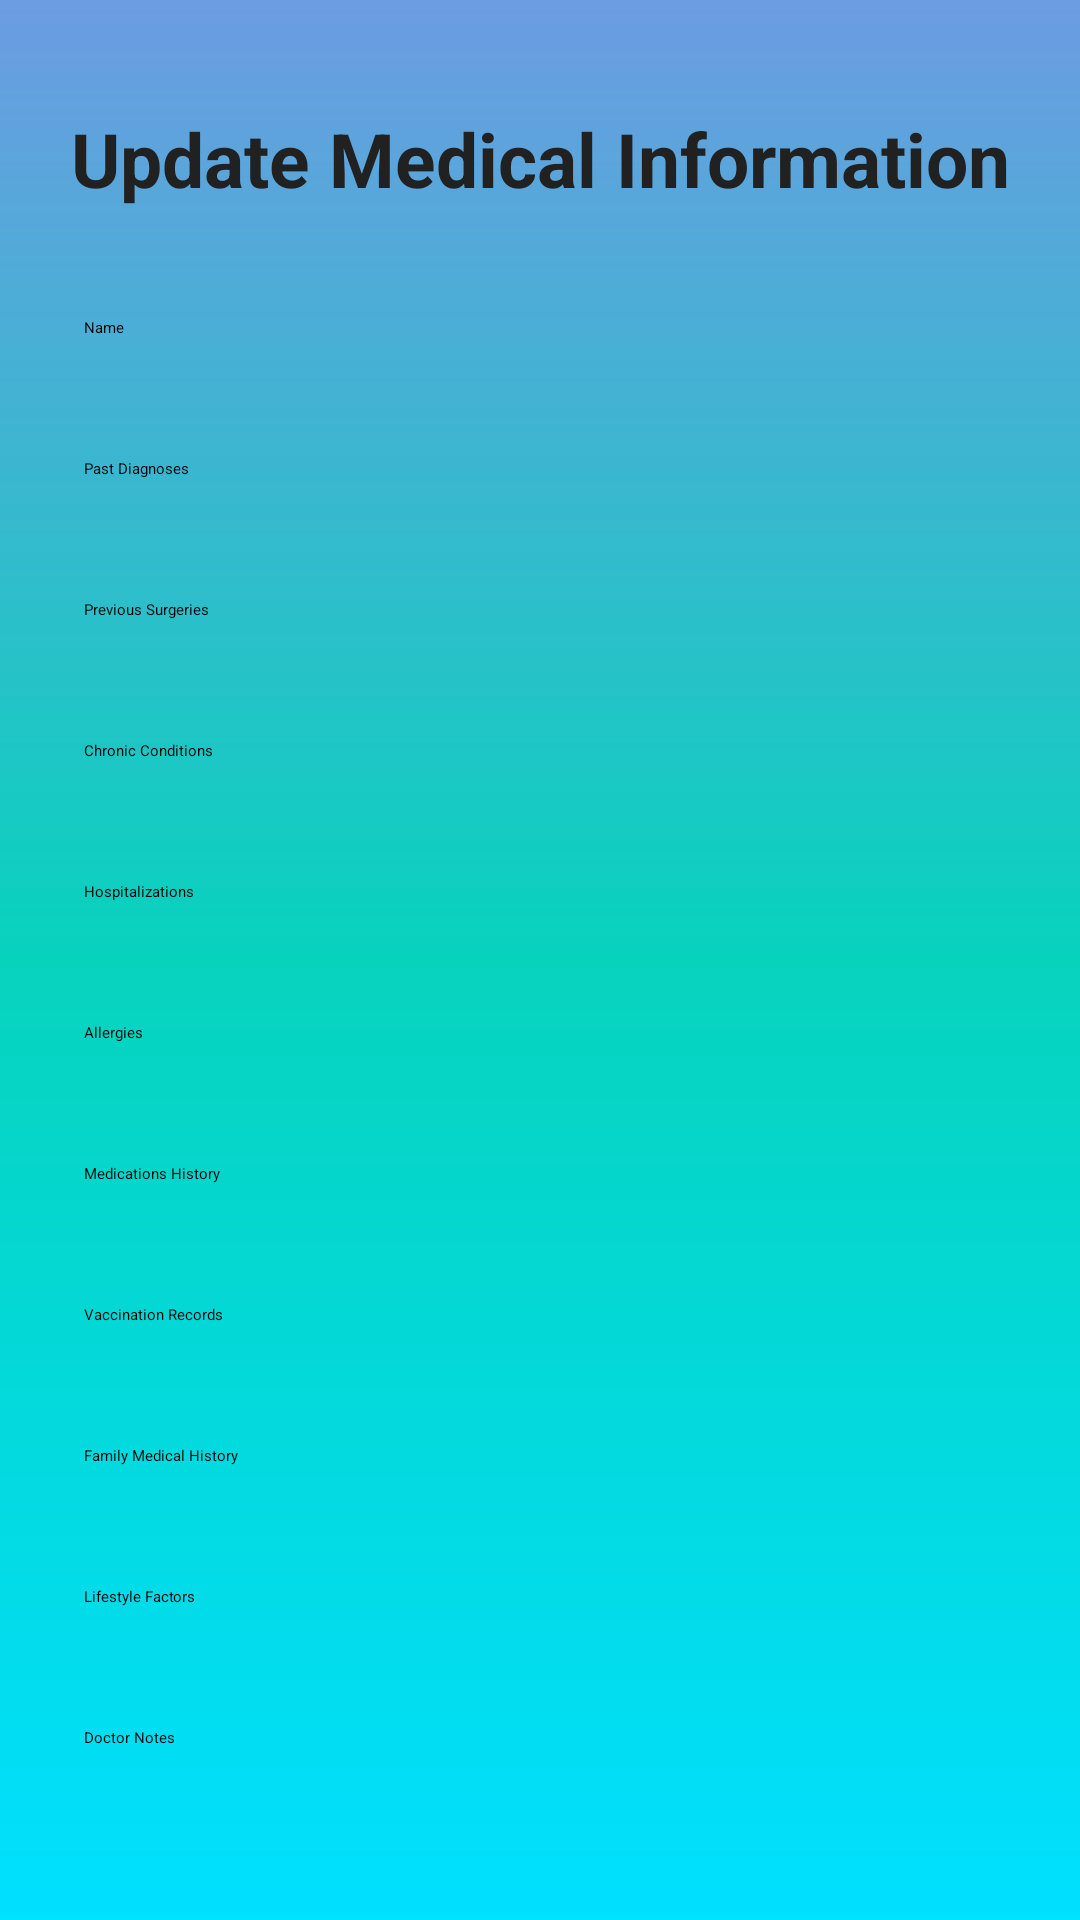

Layout XML and referenced resources for this Android screen:
<!-- AndroidManifest.xml: application theme Theme.FirstTry -->
<!-- res/layout/activity_update_medical_history.xml -->
<ScrollView xmlns:android="http://schemas.android.com/apk/res/android"
    xmlns:tools="http://schemas.android.com/tools"
    android:layout_width="match_parent"
    android:layout_height="match_parent"
    android:padding="16dp"
    android:background="@drawable/bg_gradient">

    <LinearLayout
        android:orientation="vertical"
        android:layout_width="match_parent"
        android:layout_height="wrap_content"
        android:layout_marginTop="20dp"
        android:gravity="center_horizontal">

        <TextView
            android:id="@+id/tvMedicalInfo"
            android:text="Update Medical Information"
            android:textSize="25sp"
            android:gravity="center"
            android:textStyle="bold"
            android:textColor="#212121"
            android:layout_width="match_parent"
            android:layout_height="wrap_content"
            android:layout_marginBottom="24dp" />

        <EditText
            android:id="@+id/etName"
            android:hint="Name"
            android:inputType="textPersonName"
            android:layout_width="match_parent"
            android:layout_height="wrap_content"
            android:layout_marginBottom="16dp"
            android:textColorHint="@color/black"
            android:padding="12dp" />

        <EditText
            android:id="@+id/etPastDiagnoses"
            android:hint="Past Diagnoses"
            android:inputType="textMultiLine"
            android:layout_width="match_parent"
            android:layout_height="wrap_content"
            android:gravity="top|start"
            android:layout_marginBottom="16dp"
            android:textColorHint="@color/black"
            android:padding="12dp" />

        <EditText
            android:id="@+id/etPreviousSurgeries"
            android:hint="Previous Surgeries"
            android:inputType="textMultiLine"
            android:layout_width="match_parent"
            android:layout_height="wrap_content"
            android:gravity="top|start"
            android:layout_marginBottom="16dp"
            android:textColorHint="@color/black"
            android:padding="12dp" />

        <EditText
            android:id="@+id/etChronicConditions"
            android:hint="Chronic Conditions"
            android:inputType="textMultiLine"
            android:layout_width="match_parent"
            android:layout_height="wrap_content"
            android:gravity="top|start"
            android:layout_marginBottom="16dp"
            android:textColorHint="@color/black"
            android:padding="12dp" />

        <EditText
            android:id="@+id/etHospitalizations"
            android:hint="Hospitalizations"
            android:inputType="textMultiLine"
            android:layout_width="match_parent"
            android:layout_height="wrap_content"
            android:gravity="top|start"
            android:layout_marginBottom="16dp"
            android:textColorHint="@color/black"
            android:padding="12dp" />

        <EditText
            android:id="@+id/etAllergies"
            android:hint="Allergies"
            android:inputType="textMultiLine"
            android:layout_width="match_parent"
            android:layout_height="wrap_content"
            android:gravity="top|start"
            android:layout_marginBottom="16dp"
            android:textColorHint="@color/black"
            android:padding="12dp" />

        <EditText
            android:id="@+id/etMedicationsHistory"
            android:hint="Medications History"
            android:inputType="textMultiLine"
            android:layout_width="match_parent"
            android:layout_height="wrap_content"
            android:gravity="top|start"
            android:layout_marginBottom="16dp"
            android:textColorHint="@color/black"
            android:padding="12dp" />

        <EditText
            android:id="@+id/etVaccinationRecords"
            android:hint="Vaccination Records"
            android:inputType="textMultiLine"
            android:layout_width="match_parent"
            android:layout_height="wrap_content"
            android:gravity="top|start"
            android:layout_marginBottom="16dp"
            android:textColorHint="@color/black"
            android:padding="12dp" />

        <EditText
            android:id="@+id/etFamilyMedicalHistory"
            android:hint="Family Medical History"
            android:inputType="textMultiLine"
            android:layout_width="match_parent"
            android:layout_height="wrap_content"
            android:gravity="top|start"
            android:layout_marginBottom="16dp"
            android:textColorHint="@color/black"
            android:padding="12dp" />

        <EditText
            android:id="@+id/etLifestyleFactors"
            android:hint="Lifestyle Factors"
            android:inputType="textMultiLine"
            android:layout_width="match_parent"
            android:layout_height="wrap_content"
            android:gravity="top|start"
            android:layout_marginBottom="16dp"
            android:textColorHint="@color/black"
            android:padding="12dp" />

        <EditText
            android:id="@+id/etDoctorNotes"
            android:hint="Doctor Notes"
            android:inputType="textMultiLine"
            android:layout_width="match_parent"
            android:layout_height="wrap_content"
            android:gravity="top|start"
            android:layout_marginBottom="16dp"
            android:textColorHint="@color/black"
            android:padding="12dp" />

        <EditText
            android:id="@+id/etLabTestResults"
            android:hint="Lab Test Results"
            android:inputType="textMultiLine"
            android:layout_width="match_parent"
            android:layout_height="wrap_content"
            android:gravity="top|start"
            android:layout_marginBottom="24dp"
            android:textColorHint="@color/black"
            android:padding="12dp" />

        <Button
            android:id="@+id/update"
            android:layout_width="match_parent"
            android:layout_height="wrap_content"
            android:backgroundTint="@color/black"
            android:textColor="@android:color/white"
            android:textSize="18sp"
            android:text="Update"
            android:padding="14dp"
            android:elevation="4dp"
            android:layout_marginBottom="20dp"/>
    </LinearLayout>
</ScrollView>
<!-- resources referenced by this layout -->
<resources>
  <!-- drawable bg_gradient (drawable) -->
  <?xml version="1.0" encoding="utf-8"?>
  <shape xmlns:android="http://schemas.android.com/apk/res/android"
      android:shape="rectangle">
  
      <gradient
          android:type="linear"
          android:angle="270"
          android:startColor="#EB6093E0"
          android:centerColor="#07D3BD"
          android:endColor="#00E0FF" />
  </shape>
  <!-- not gathered from this repository: default colours our renderer supplied (Android Studio template values) -->
  <color name="black">#FF000000</color>
</resources>
